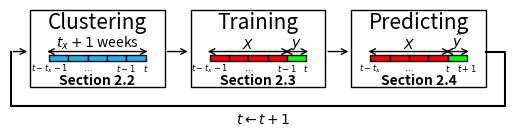

This chart was generated by the following Python code:
from pathlib import Path

import matplotlib.pyplot as plt

from abc import abstractmethod

from matplotlib.patches import Rectangle, FancyBboxPatch, BoxStyle

block_width = 30
block_height = 10
top_arrow_y = 10 + block_height + 5

v_offset = 250


class Element:

    def __init__(self, x, y, **kwargs):
        self.x = x
        self.y = y
        self.kwargs = kwargs

    @abstractmethod
    def draw(self, ax: plt.Axes):
        pass

    @property
    @abstractmethod
    def right(self):
        pass

    @property
    @abstractmethod
    def left(self):
        pass

    @property
    @abstractmethod
    def top(self):
        pass

    @property
    @abstractmethod
    def bot(self):
        pass


class Text(Element):
    def __init__(self, x, y, s, **kwargs):
        kwargs.setdefault('ha', 'center')
        kwargs.setdefault('va', 'center')
        super().__init__(x, y, **kwargs)
        self.s = s

    def draw(self, ax: plt.Axes):
        ax.text(self.x, self.y, self.s, **self.kwargs)

    @property
    def left(self):
        return self.x

    @property
    def right(self):
        return self.x

    @property
    def top(self):
        return self.y

    @property
    def bot(self):
        return self.y


class Block(Element):

    def __init__(self, x, y, w, h, colour, rounded=False, **kwargs):
        kwargs.setdefault('ec', 'k')
        super().__init__(x, y, **kwargs)
        self.w, self.h, self.colour = w, h, colour
        self.rounded = rounded

    def draw(self, ax: plt.Axes):
        kw = self.kwargs.copy()

        if self.colour is None:
            kw['fc'] = (1, 1, 1, 0)
        else:
            kw['fc'] = self.colour

        if self.rounded:
            kw['boxstyle'] = BoxStyle("Round", pad=1)
            kw['width'] = self.w - 1
            kw['height'] = self.h - 1
            kw['xy'] = (self.x, self.y)
            p = FancyBboxPatch(**kw)
        else:
            kw['width'] = self.w
            kw['height'] = self.h
            kw['xy'] = (self.x, self.y)
            p = Rectangle(**kw)

        ax.add_patch(p)

    def text(self, s, **kwargs):
        return Text(self.x + 0.5 * self.w, self.y + 0.5 * self.h, s, **kwargs)

    @property
    def left(self):
        return self.x

    @property
    def right(self):
        return self.x + self.w

    @property
    def bot(self):
        return self.y

    @property
    def top(self):
        return self.y + self.h


class Line(Element):
    def __init__(self, x, y, dx, dy, **kwargs):
        super().__init__(x, y, **kwargs)
        self.dx, self.dy = dx, dy

    def draw(self, ax: plt.Axes):
        kwargs = self.kwargs.copy()
        kwargs.setdefault('marker', None)
        ax.plot([self.x, self.x + self.dx], [self.y, self.y + self.dy], **kwargs)

    @property
    def left(self):
        return self.x + (0 if self.dx > 0 else self.dx)

    @property
    def right(self):
        return self.x + (0 if self.dx < 0 else self.dx)

    @property
    def bot(self):
        return self.y + (0 if self.dy > 0 else self.dy)

    @property
    def top(self):
        return self.y + (0 if self.dy < 0 else self.dy)

    def text(self, s, **kwargs):
        if self.dy == 0:
            kwargs.setdefault('va', 'bottom')
            return Text(self.x + 0.5 * self.dx, self.y, s, **kwargs)
        else:
            raise NotImplementedError()


class Arrow(Line):
    style = '<-'

    def __init__(self, x, y, dx, dy, **kwargs):
        super().__init__(x, y, dx, dy, **kwargs)

    def draw(self, ax: plt.Axes):
        ax.annotate(text='', xy=(self.x, self.y), xytext=(self.x + self.dx, self.y + self.dy),
                    arrowprops=dict(arrowstyle=self.style))


class DoubleArrow(Arrow):
    style = '<->'


class PathArrow(Element):
    def __init__(self, xp, yp, **kwargs):
        super().__init__(xp, yp, **kwargs)

    def draw(self, ax: plt.Axes):
        kw = self.kwargs.copy()
        Arrow(self.x[-2], self.y[-2], self.x[-1] - self.x[-2], self.y[-1] - self.y[-2], **kw).draw(ax)
        for k in ['head_width']:
            kw.pop(k, None)
        ax.plot(self.x[:-1], self.y[:-1], **kw)

    @property
    def left(self):
        return min(self.x)

    @property
    def right(self):
        return max(self.x)

    @property
    def top(self):
        return max(self.y)

    @property
    def bot(self):
        return min(self.y)


def draw(lot, out=None):
    f, ax = plt.subplots()
    for lot_element in lot:
        lot_element.draw(ax)
    ax.set_xlim(min(map(lambda x: x.left, lot)) - 1, max(map(lambda x: x.right, lot)) + 1)
    ax.set_ylim(min(map(lambda x: x.bot, lot)) - 1, max(map(lambda x: x.top, lot)) + 1)

    ax.set_aspect('equal')
    # ax.set_xlim(0,1000)
    # ax.set_ylim(0,1000)
    ax.axis("off")
    if out:
        p = Path(out)
        p.parent.mkdir(parents=True, exist_ok=True)
        plt.savefig(p, bbox_inches='tight')
    plt.show()


def __time_list(cluster_flag, x_offset=0.0, y_offset=0.0):
    """

    Parameters
    ----------
    cluster_flag

    Returns
    -------
    lot: List of Element
    """
    lot = []
    for i in range(4):
        lot.append(Block(block_width * i + x_offset, 10 + y_offset, block_width, block_height,
                         '#1cb2f5' if cluster_flag else '#ff0000'))
    lot.append(Block(block_width * 4 + x_offset, 10 + y_offset, block_width, block_height,
                     '#1cb2f5' if cluster_flag else '#00ff00'))

    return lot


def make_all_fig():
    # Top picture
    lot = __time_list(True)
    line = DoubleArrow(-.25 * block_width, top_arrow_y, 5.5 * block_width, 0)
    lot.append(line)
    lot.append(line.text(r'$t_x+1$ weeks'))

    # Middle Picture
    lot.extend(__time_list(False, x_offset=v_offset))
    line = DoubleArrow(-.25 * block_width + v_offset, top_arrow_y, 4.5 * block_width, 0)
    lot.append(line)
    lot.append(line.text('$X$'))
    line = DoubleArrow(3.75 * block_width + v_offset, top_arrow_y, 1.5 * block_width, 0)
    lot.append(line)
    lot.append(line.text('$y$'))

    # Bottom Picture
    lot.extend(__time_list(False, x_offset=2 * v_offset))
    line = DoubleArrow(-.25 * block_width + 2 * v_offset, top_arrow_y, 4.5 * block_width, 0)
    lot.append(line)
    lot.append(line.text('$X$'))
    line = DoubleArrow(3.75 * block_width + 2 * v_offset, top_arrow_y, 1.5 * block_width, 0)
    lot.append(line)
    lot.append(line.text(r'$\hat{y}$'))

    # Boxes
    for i in range(3):
        lot.append(Block(x=i * v_offset - block_width, y=-3 * block_height,
                         w=7 * block_width, h=12 * block_height,
                         colour=None, rounded=False))
        lot.append(Text(x=i * v_offset - block_width + 3.5 * block_width,
                        y=-2 * block_height,
                        s=f'Section 2.{i + 2}', fontdict=dict(weight='bold'), ha='center'))

    for i in range(2):
        lot.append(Arrow(6 * block_width + i * v_offset, top_arrow_y, v_offset - 7 * block_width, 0))

    bottom_rev_arrow = -6 * block_height

    lot.append(PathArrow([2 * v_offset + 6 * block_width,
                          2 * v_offset + 7 * block_width,
                          2 * v_offset + 7 * block_width,
                          -2 * block_width,
                          -2 * block_width,
                          -block_width
                          ],
                         [top_arrow_y,
                          top_arrow_y,
                          bottom_rev_arrow,
                          bottom_rev_arrow,
                          top_arrow_y,
                          top_arrow_y], color='k'))

    lot.append(Text(v_offset + 5.5 * 0.5 * block_width, bottom_rev_arrow - 20,
                    s=r'$t \leftarrow t+1$', va='center', ha='center'))

    # Time text
    for vo, s in enumerate(['Clustering', 'Training', 'Predicting']):
        if vo < 2:
            for x, st in zip([0, 2, 4, 5], ['$t-t_x-1$', r'$\ldots$', '$t-1$', '$t$']):
                lot.append(Text(x * block_width + vo * v_offset, 0, st, fontdict=dict(size=6)))
        else:
            for x, st in zip([0, 2, 4, 5], ['$t-t_x$', r'$\ldots$', '$t$', '$t+1$']):
                lot.append(Text(x * block_width + vo * v_offset, 0, st, fontdict=dict(size=6)))
        lot.append(Text(x=0 + vo * v_offset + 2.5 * block_width, y=7 * block_height, s=s,
                        ha='center', va='center', fontdict=dict(size=15)))

    draw(lot, out='results/visuals/ccs_framework/all.pdf')
    draw(lot, out='results/visuals/ccs_framework/all.svg')


if __name__ == '__main__':
    make_all_fig()
